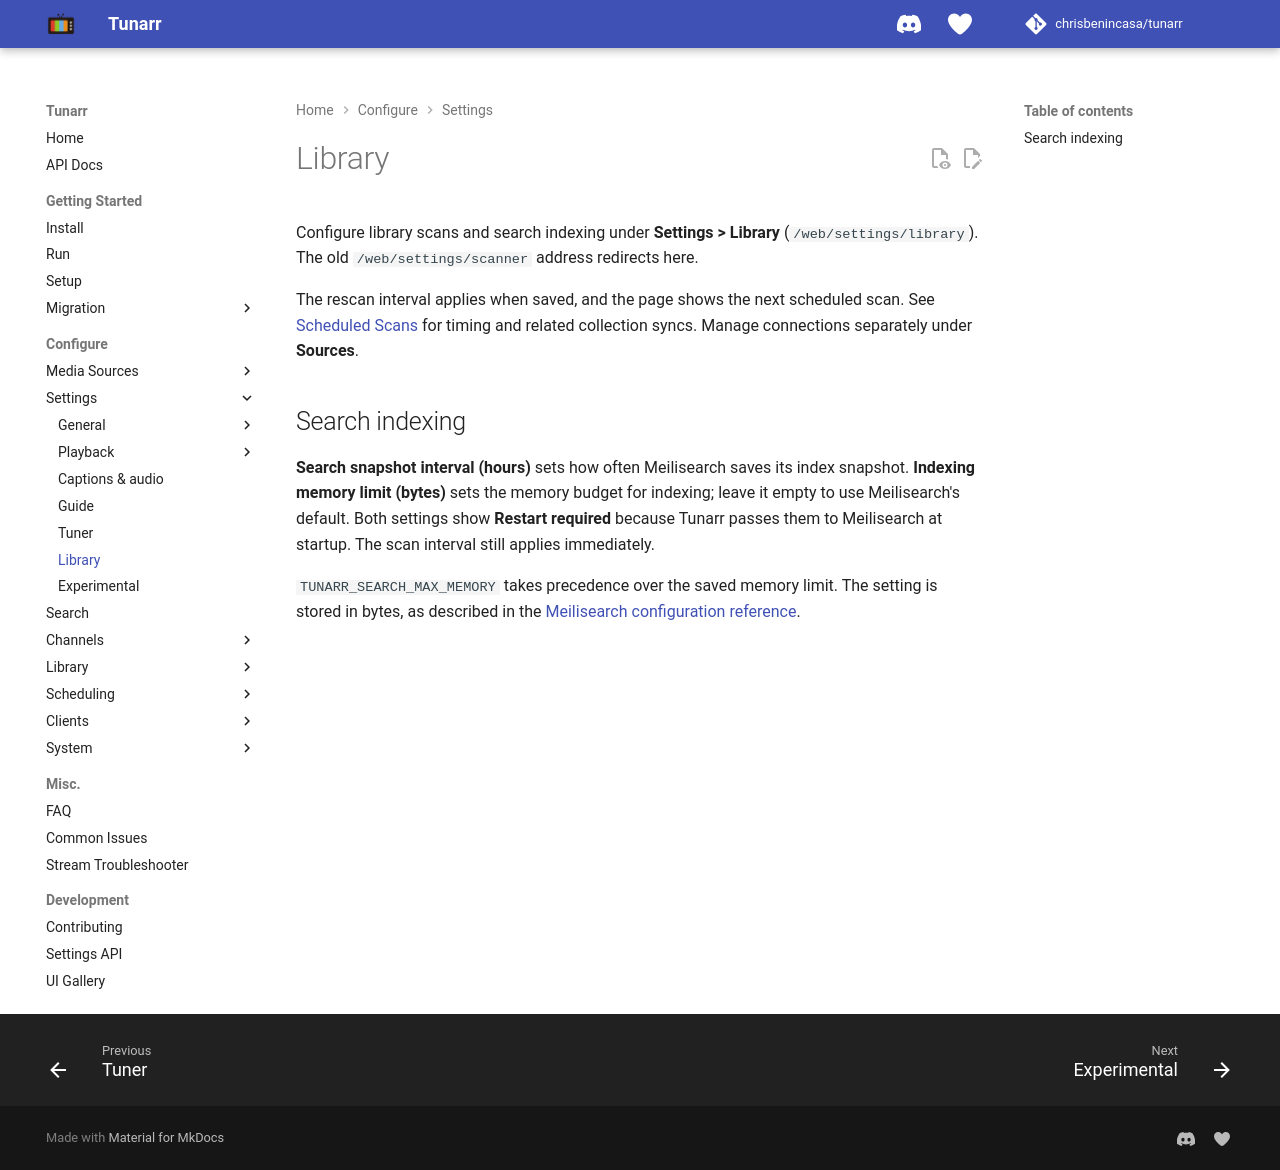

repository: oliviacpu/tunarr · page: configure/settings/library/index.html · generator: mkdocs

# Library

Configure library scans and search indexing under **Settings > Library** (`/web/settings/library`). The old `/web/settings/scanner` address redirects here.

The rescan interval applies when saved, and the page shows the next scheduled scan. See [Scheduled Scans](../media_sources/index.md#scheduled-scans) for timing and related collection syncs. Manage connections separately under **Sources**.

## Search indexing

**Search snapshot interval (hours)** sets how often Meilisearch saves its index snapshot. **Indexing memory limit (bytes)** sets the memory budget for indexing; leave it empty to use Meilisearch's default. Both settings show **Restart required** because Tunarr passes them to Meilisearch at startup. The scan interval still applies immediately.

`TUNARR_SEARCH_MAX_MEMORY` takes precedence over the saved memory limit. The setting is stored in bytes, as described in the [Meilisearch configuration reference](https://www.meilisearch.com/docs/resources/self_hosting/configuration/reference#max-indexing-memory).
